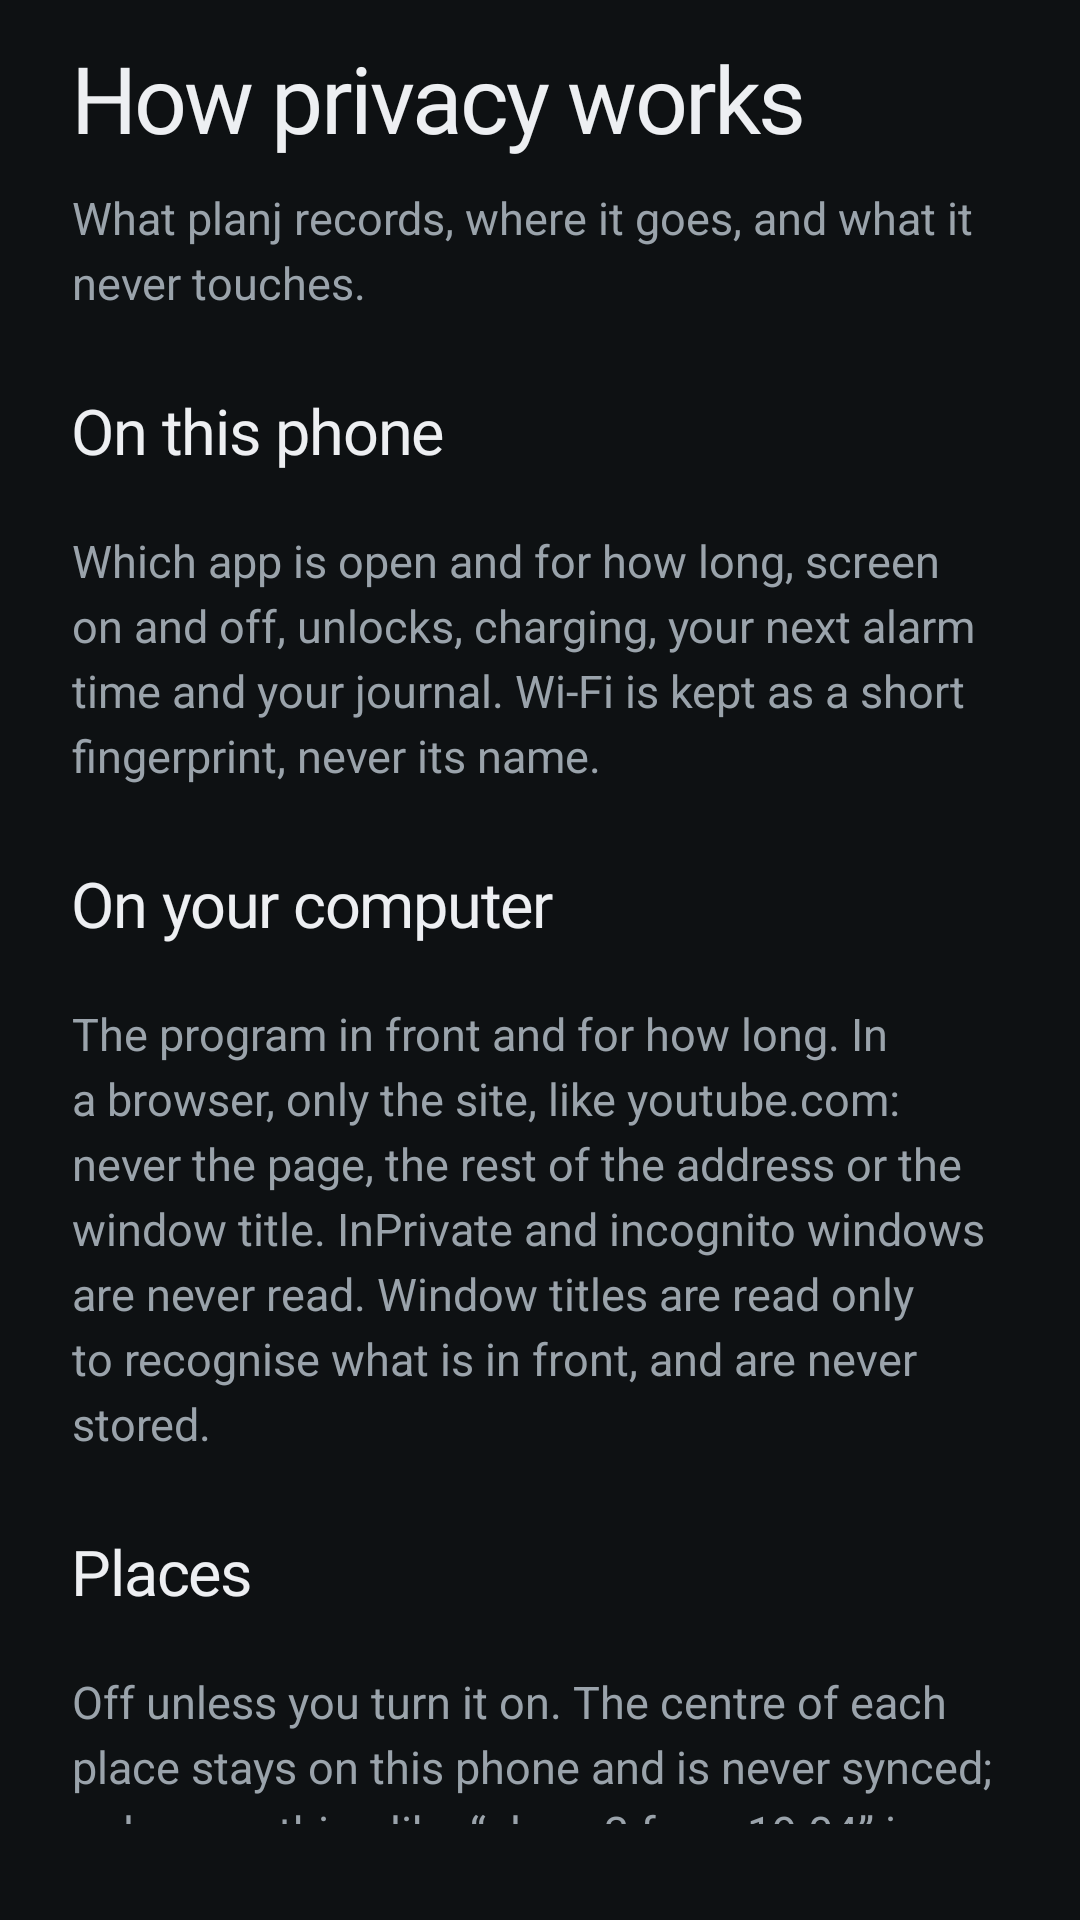

Reconstruct the res/layout file that produces this screen, plus the resources it refers to.
<!-- AndroidManifest.xml: application theme Theme.Planj -->
<!-- res/layout/screen_privacy.xml -->
<?xml version="1.0" encoding="utf-8"?>
<LinearLayout xmlns:android="http://schemas.android.com/apk/res/android"
    xmlns:app="http://schemas.android.com/apk/res-auto"
    android:layout_width="match_parent"
    android:layout_height="wrap_content"
    android:orientation="vertical"
    android:paddingHorizontal="24dp"
    android:paddingTop="8dp"
    android:paddingBottom="32dp">

    <TextView style="@style/Auth.Title" android:text="How privacy works" />
    <TextView style="@style/Auth.Blurb" android:text="What planj records, where it goes, and what it never touches." />

    <TextView style="@style/Auth.Section" android:layout_marginTop="28dp" android:text="On this phone" />
    <TextView style="@style/Body" android:layout_marginTop="8dp" android:text="Which app is open and for how long, screen on and off, unlocks, charging, your next alarm time and your journal. Wi-Fi is kept as a short fingerprint, never its name." />

    <TextView style="@style/Auth.Section" android:layout_marginTop="28dp" android:text="On your computer" />
    <TextView style="@style/Body" android:layout_marginTop="8dp" android:text="The program in front and for how long. In a browser, only the site, like youtube.com: never the page, the rest of the address or the window title. InPrivate and incognito windows are never read. Window titles are read only to recognise what is in front, and are never stored." />

    <TextView style="@style/Auth.Section" android:layout_marginTop="28dp" android:text="Places" />
    <TextView style="@style/Body" android:layout_marginTop="8dp" android:text="Off unless you turn it on. The centre of each place stays on this phone and is never synced; only something like “place 3 from 19:04” is recorded. The map and place search send what you type and the part of the map you look at to OpenStreetMap and to your phone’s own place search." />

    <TextView style="@style/Auth.Section" android:layout_marginTop="28dp" android:text="TAR UMT" />
    <TextView style="@style/Body" android:layout_marginTop="8dp" android:text="Only if you connect it. planj reads the pages about your studies (timetable, attendance, exams, results, deadlines, announcements) and keeps them only on this phone; billing, payments, profile and income pages are never opened, and no form is ever submitted except the sign-in. You sign in on TAR UMT’s own page. Only if you turn on automatic refresh does planj keep your login, encrypted with a key locked inside this phone, to sign in by itself twice a day. Turning it off or disconnecting deletes it." />
    <TextView style="@style/Auth.Section" android:layout_marginTop="28dp" android:text="Never recorded" />
    <TextView style="@style/Body" android:layout_marginTop="8dp" android:text="Notifications, messages, what you type, or what is on your screen." />

    <TextView style="@style/Auth.Section" android:layout_marginTop="28dp" android:text="Between your devices" />
    <TextView style="@style/Body" android:layout_marginTop="8dp" android:text="Everything goes through a relay, encrypted with a key made on your devices from your password. The relay holds only data it cannot read, including the live “now” status, which it keeps for at most ten minutes. It knows your email, the device names you choose and when each device was last active. Nobody at planj can read your data, which is also why a forgotten password needs your recovery code." />

    <TextView style="@style/Auth.Section" android:layout_marginTop="28dp" android:text="Private mode" />
    <TextView style="@style/Body" android:layout_marginTop="8dp" android:text="Pauses recording, from Settings, the Quick Settings tile or by pinching in on Today. Money, password, health and dating apps are recorded only as “Private” from the start." />

    <TextView style="@style/Auth.Section" android:layout_marginTop="28dp" android:text="Icons" />
    <TextView style="@style/Body" android:layout_marginTop="8dp" android:text="A website’s icon is fetched once from that website itself and kept on this phone. No other service is asked." />
</LinearLayout>
<!-- resources referenced by this layout -->
<resources>
  <style name="Auth.Blurb" parent="Body">
          <item name="android:layout_marginTop">10dp</item>
      </style>
  <style name="Auth.Section" parent="Heading.Dot">
          <item name="android:layout_marginTop">32dp</item>
          <item name="android:layout_marginBottom">12dp</item>
      </style>
  <style name="Auth.Title" parent="Display.L">
          <item name="android:layout_marginTop">8dp</item>
      </style>
  <style name="Body" parent="">
          <item name="android:layout_width">match_parent</item>
          <item name="android:layout_height">wrap_content</item>
          <item name="android:lineSpacingExtra">4dp</item>
          <item name="android:textColor">@color/muted</item>
          <item name="android:textSize">15sp</item>
      </style>
  <style name="Theme.Planj" parent="@android:style/Theme.Material.NoActionBar">
          <item name="android:windowBackground">@color/bg</item>
          <item name="android:colorAccent">@color/accent</item>
          <item name="android:statusBarColor">@color/bg</item>
          <item name="android:navigationBarColor">@color/bg</item>
          <item name="android:textColorPrimary">@color/text</item>
          <item name="android:textColorSecondary">@color/muted</item>
          <item name="android:textColorHint">@color/muted</item>
          <item name="android:windowAnimationStyle">@style/PageTransitions</item>
          <item name="android:windowSplashScreenBackground">@color/bg</item>
          <item name="android:windowSplashScreenAnimatedIcon">@drawable/splash_pj_animated</item>
          <item name="android:windowSplashScreenAnimationDuration">900</item>
          <item name="android:windowSplashScreenIconBackgroundColor">@color/bg</item>
      </style>
  <style name="Heading.Dot">
          <item name="android:drawableStart">@drawable/dot_accent</item>
          <item name="android:drawablePadding">10dp</item>
          <item name="android:gravity">center_vertical</item>
      </style>
  <style name="Display.L">
          <item name="android:textSize">31sp</item>
      </style>
  <color name="muted">#9AA3AB</color>
  <color name="bg">#0E1113</color>
  <color name="accent">#2EC4B6</color>
  <color name="text">#EDEFF2</color>
  <style name="PageTransitions" parent="@android:style/Animation.Activity">
          <item name="android:activityOpenEnterAnimation">@anim/slide_in_right</item>
          <item name="android:activityOpenExitAnimation">@anim/slide_out_left</item>
          <item name="android:activityCloseEnterAnimation">@anim/slide_in_left</item>
          <item name="android:activityCloseExitAnimation">@anim/slide_out_right</item>
      </style>
  <!-- drawable splash_pj_animated (drawable) -->
  <?xml version="1.0" encoding="utf-8"?>
  <animated-vector xmlns:android="http://schemas.android.com/apk/res/android" android:drawable="@drawable/splash_pj">
      <target android:name="letters" android:animation="@animator/pj_letters_in" />
      <target android:name="lean" android:animation="@animator/pj_lean_in" />
      <target android:name="tail" android:animation="@animator/pj_swash_draw" />
      <target android:name="dotGroup" android:animation="@animator/pj_dot_drop" />
      <target android:name="dot" android:animation="@animator/pj_dot_show" />
  </animated-vector>
  <!-- drawable splash_pj: vector/xml drawable (drawable, 2137 chars, omitted) -->
</resources>
